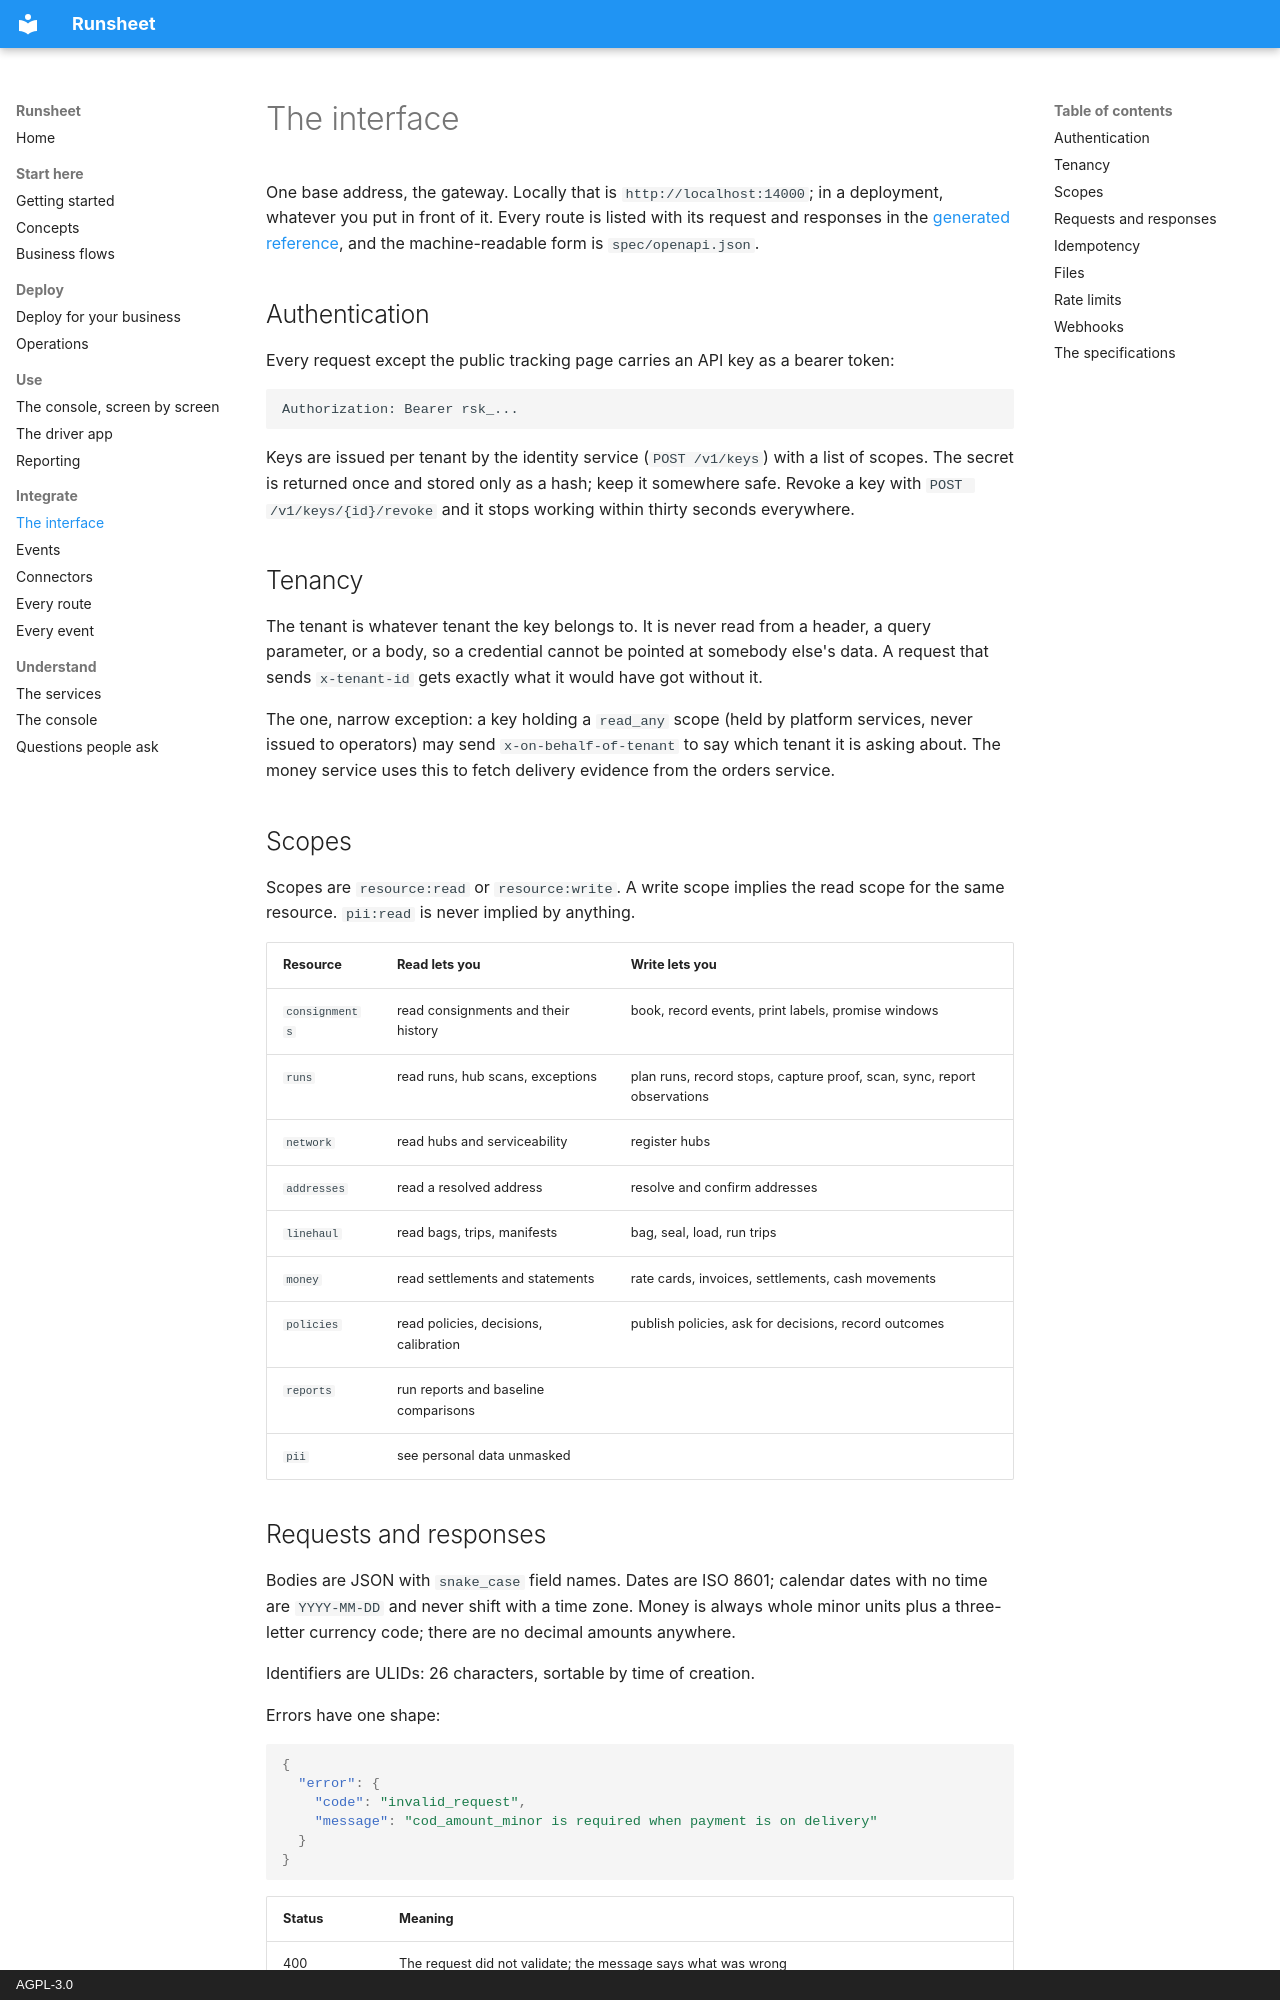

repository: indranandjha1993/runsheet · page: api/index.html · generator: mkdocs · copyright: AGPL-3.0

# The interface

One base address, the gateway. Locally that is `http://localhost:14000`; in a deployment,
whatever you put in front of it. Every route is listed with its request and responses in the
[generated reference](reference/routes.md), and the machine-readable form is `spec/openapi.json`.

## Authentication

Every request except the public tracking page carries an API key as a bearer token:

```
Authorization: Bearer rsk_...
```

Keys are issued per tenant by the identity service (`POST /v1/keys`) with a list of scopes. The
secret is returned once and stored only as a hash; keep it somewhere safe. Revoke a key with
`POST /v1/keys/{id}/revoke` and it stops working within thirty seconds everywhere.

## Tenancy

The tenant is whatever tenant the key belongs to. It is never read from a header, a query
parameter, or a body, so a credential cannot be pointed at somebody else's data. A request that
sends `x-tenant-id` gets exactly what it would have got without it.

The one, narrow exception: a key holding a `read_any` scope (held by platform services, never
issued to operators) may send `x-on-behalf-of-tenant` to say which tenant it is asking about.
The money service uses this to fetch delivery evidence from the orders service.

## Scopes

Scopes are `resource:read` or `resource:write`. A write scope implies the read scope for the
same resource. `pii:read` is never implied by anything.

| Resource       | Read lets you                         | Write lets you                                                          |
| -------------- | ------------------------------------- | ----------------------------------------------------------------------- |
| `consignments` | read consignments and their history   | book, record events, print labels, promise windows                      |
| `runs`         | read runs, hub scans, exceptions      | plan runs, record stops, capture proof, scan, sync, report observations |
| `network`      | read hubs and serviceability          | register hubs                                                           |
| `addresses`    | read a resolved address               | resolve and confirm addresses                                           |
| `linehaul`     | read bags, trips, manifests           | bag, seal, load, run trips                                              |
| `money`        | read settlements and statements       | rate cards, invoices, settlements, cash movements                       |
| `policies`     | read policies, decisions, calibration | publish policies, ask for decisions, record outcomes                    |
| `reports`      | run reports and baseline comparisons  |                                                                         |
| `pii`          | see personal data unmasked            |                                                                         |
